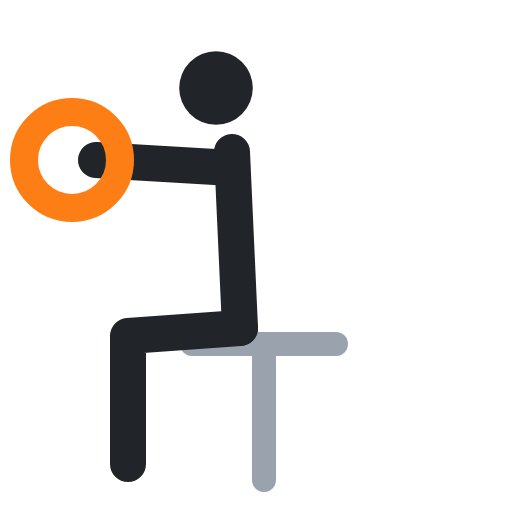
t = 0.00 s
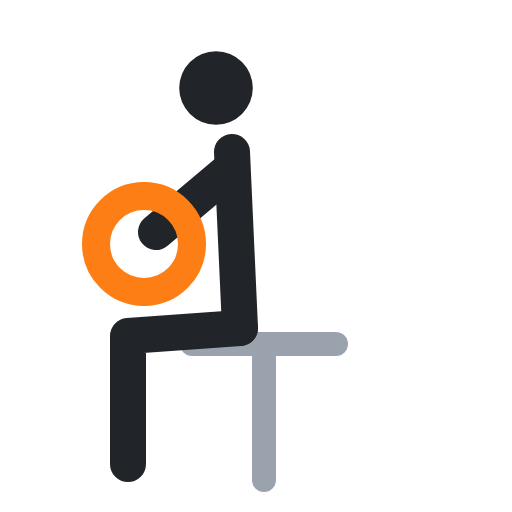
t = 0.40 s
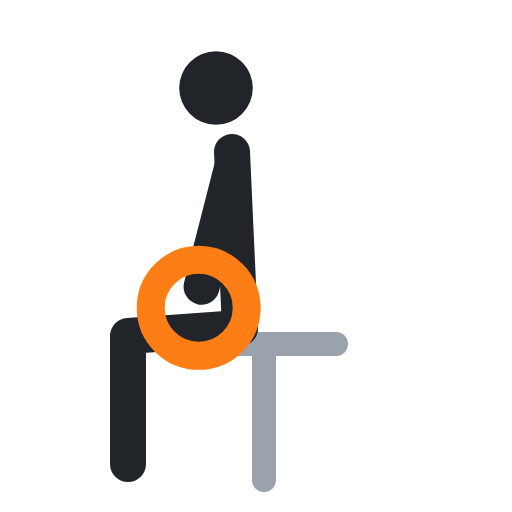
t = 0.60 s
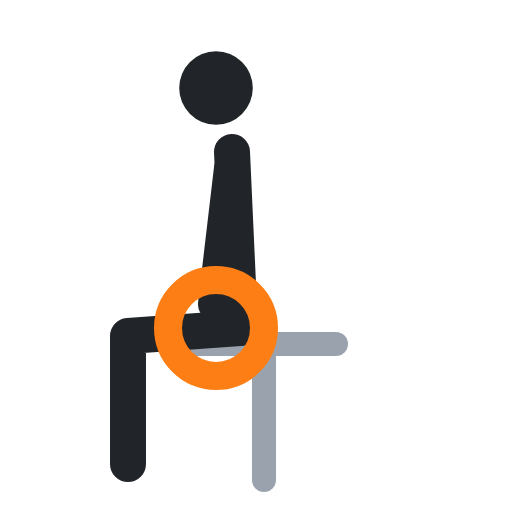
t = 1.00 s
t = 1.40 s: frame unchanged from t = 0.40 s, image omitted
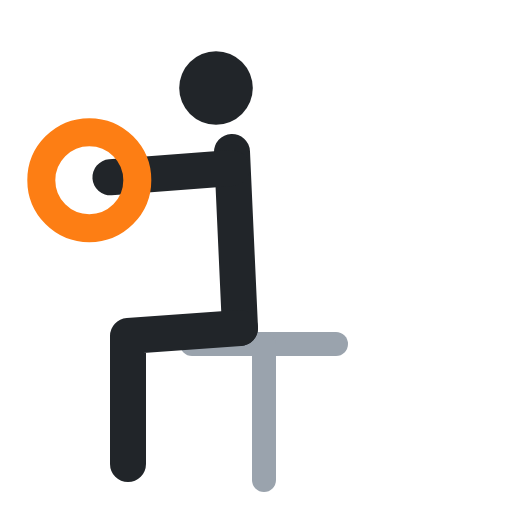
t = 1.60 s

The animated SVG that drew these frames (rendered in a browser with its animation timeline set to each time). Animation: 3 SMIL elements (animate=3); one cycle of 2.00 s, repeats indefinitely.

<svg xmlns="http://www.w3.org/2000/svg" viewBox="0 0 64 64" fill="none" stroke-linecap="round" stroke-linejoin="round"><polyline points="24,43 42,43" stroke="#9aa3ad" stroke-width="3"/><polyline points="33,43 33,60" stroke="#9aa3ad" stroke-width="3"/><circle cx="27" cy="11" r="4.6" fill="#212529"/><polyline points="29,19 30,41" stroke="#212529" stroke-width="4.5"/><polyline points="30,41 16,42 16,58" stroke="#212529" stroke-width="4.5"/><polyline points="29,21 12,20" stroke="#212529" stroke-width="4.5"><animate attributeName="points" values="29,21 12,20;29,21 27,38;29,21 27,38;29,21 12,20;29,21 12,20" keyTimes="0;.4;.5;.9;1" calcMode="spline" keySplines=".45 0 .55 1;.45 0 .55 1;.45 0 .55 1;.45 0 .55 1" dur="2s" repeatCount="indefinite"/></polyline><circle cx="9" cy="20" r="6" stroke="#fd7e14" stroke-width="3.5"><animate attributeName="cx" values="9;27;27;9;9" keyTimes="0;.4;.5;.9;1" calcMode="spline" keySplines=".45 0 .55 1;.45 0 .55 1;.45 0 .55 1;.45 0 .55 1" dur="2s" repeatCount="indefinite"/><animate attributeName="cy" values="20;41;41;20;20" keyTimes="0;.4;.5;.9;1" calcMode="spline" keySplines=".45 0 .55 1;.45 0 .55 1;.45 0 .55 1;.45 0 .55 1" dur="2s" repeatCount="indefinite"/></circle></svg>
